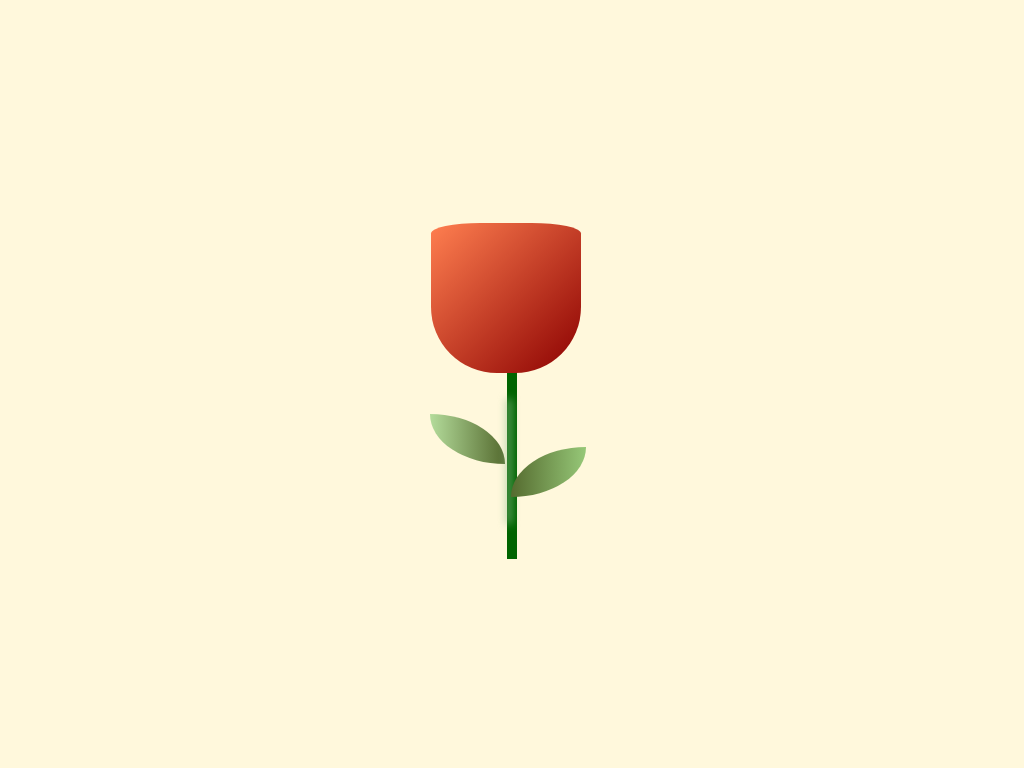

Reproduce this picture with HTML and CSS.

<!-- file: flower.html -->
<!DOCTYPE html>
<html lang="en">
<head>
    <meta charset="UTF-8">
    <meta name="viewport" content="width=device-width, initial-scale=1.0">
    <title>Flower</title>
    <link rel="stylesheet" href="flower.css">
</head>
<body>
    <div class="container">
        <div class="stem"></div>
        <div class="leaf-1"></div>
        <div class="leaf-2"></div>
        <div class="flower-petals"></div>
    </div>
</body>
</html>

/* file: flower.css */
* {
    margin: 0;
    padding: 0;
    box-sizing: border-box;
}
body {
    background-color: cornsilk;
}
.container {
    position: absolute;
    height: 450px;
    width: 450px;
    transform: translate(-50%, -50%);
    top: 50%;
    left: 50%;
}
.stem {
    height: 200px;
    width: 10px;
    position: absolute;
    background-color: darkgreen;
    top: 200px;
    margin: auto;
    left: 0;
    right: 0;
    z-index: 5;
}
.stem:before {
    content: "";
    height: 125px;
    width: 4px;
    position: absolute;
    background-color: darkseagreen;
    filter: blur(4px);
    top: 40px;
}
.leaf-1 {
    height: 50px;
    width: 75px;
    position: absolute;
    top: 255px;
    left: 143px;
    border-radius: 0 100%;
    background-image: linear-gradient(to right, rgb(180, 220, 155), darkolivegreen);
}
.leaf-2 {
    height: 50px;
    width: 75px;
    position: absolute;
    top: 288px;
    left: 224px;
    border-radius: 100% 0;
    background-image: linear-gradient(to left, rgb(150, 200, 120), darkolivegreen);
    z-index: 6;
}
.flower-petals {
    height: 150px;
    width: 150px;
    background-image: linear-gradient(to bottom left, coral, darkred);
    position: absolute;
    border-radius: 44% 7% 7% 44% / 44% 33% 33% 44%;
    transform: rotate(-90deg);
    top: 4rem;
    left: 9rem;
    z-index: 6;
}